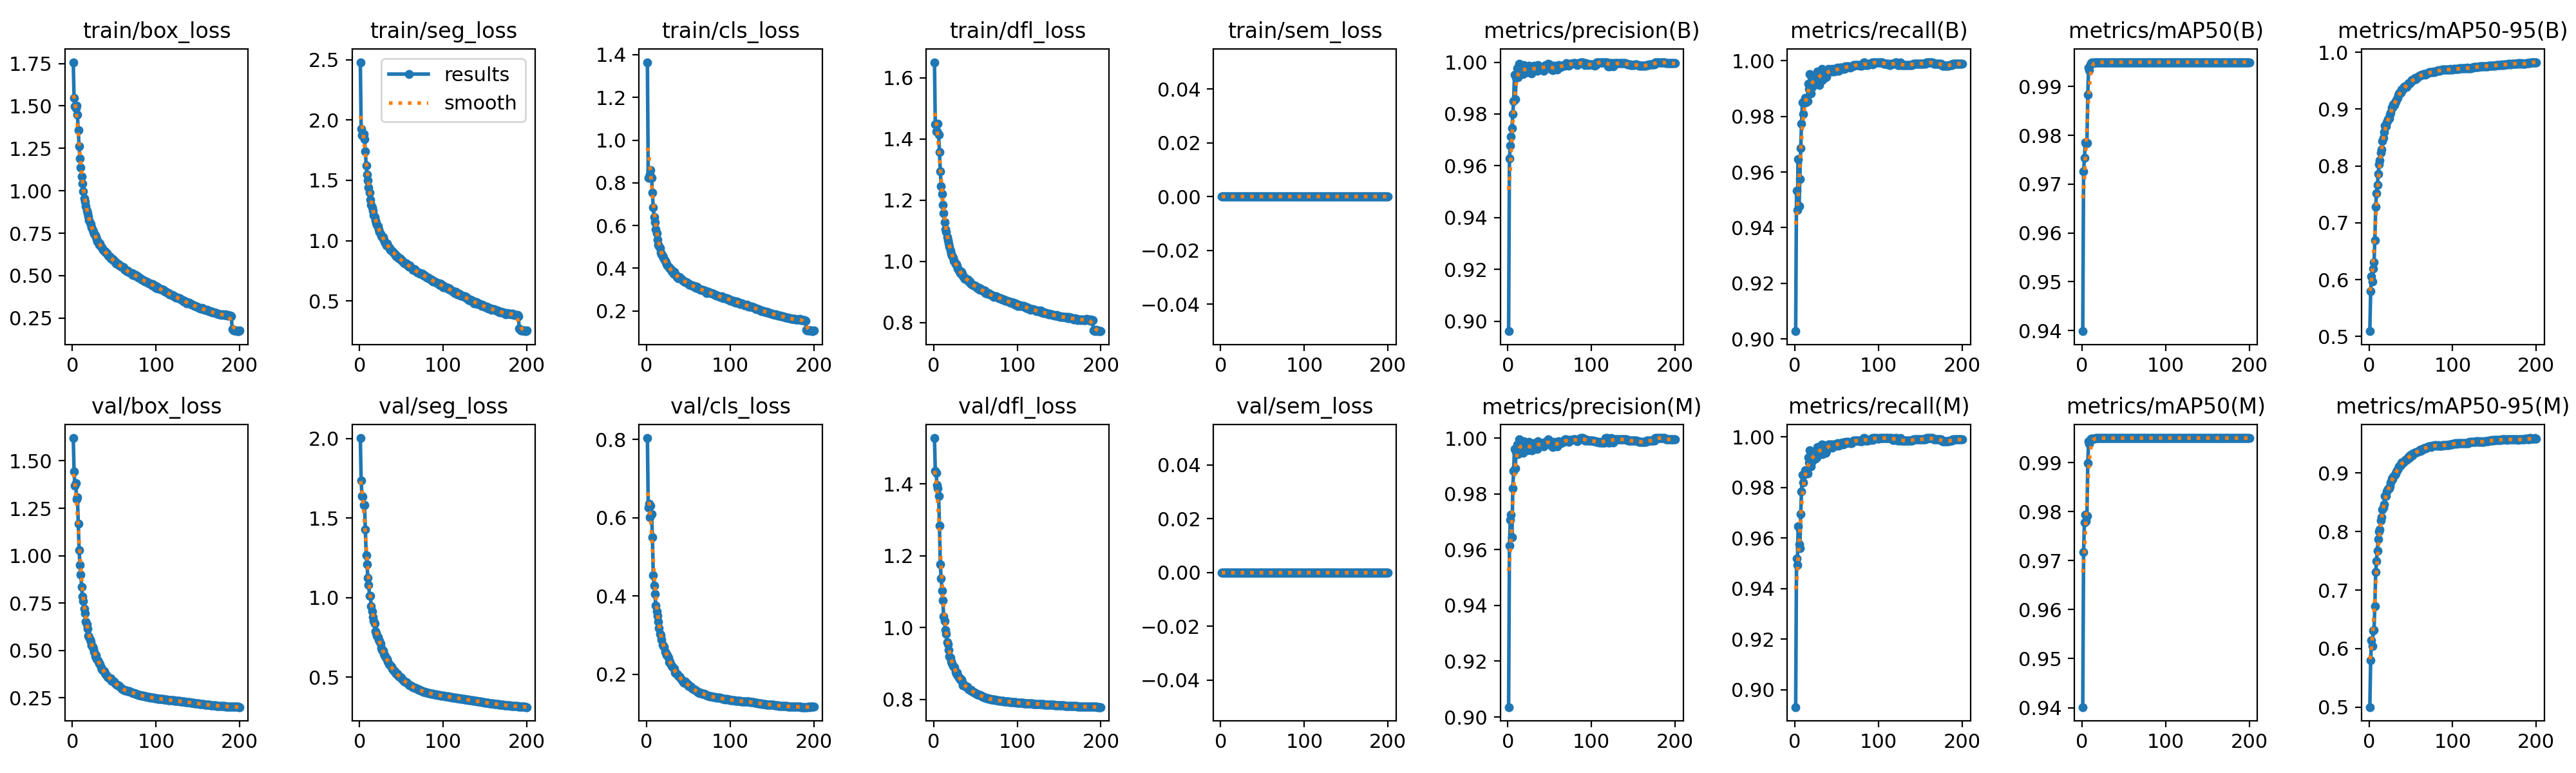

The data file committed next to this chart (first rows):
epoch, time, train/box_loss, train/seg_loss, train/cls_loss, train/dfl_loss, train/sem_loss, metrics/precision(B), metrics/recall(B), metrics/mAP50(B), metrics/mAP50-95(B), metrics/precision(M), metrics/recall(M), metrics/mAP50(M), metrics/mAP50-95(M), val/box_loss, val/seg_loss, val/cls_loss, val/dfl_loss, val/sem_loss, lr/pg0, lr/pg1, lr/pg2, lr/pg3
1, 1623, 1.758, 2.48, 1.365, 1.651, 0, 0.8961, 0.9028, 0.9399, 0.5094, 0.9035, 0.8931, 0.9401, 0.5002, 1.62, 2.003, 0.8036, 1.527, 0, 0.005997, 0.001999, 0.005997, 0.001999
2, 2406, 1.547, 1.927, 0.824, 1.447, 0, 0.9629, 0.9534, 0.9726, 0.5794, 0.9614, 0.9519, 0.9717, 0.5796, 1.445, 1.735, 0.6268, 1.436, 0, 0.012, 0.003999, 0.012, 0.003999
3, 3124, 1.499, 1.874, 0.825, 1.425, 0, 0.9678, 0.9463, 0.9754, 0.6058, 0.9708, 0.9492, 0.9778, 0.614, 1.37, 1.637, 0.6362, 1.432, 0, 0.01799, 0.005998, 0.01799, 0.005998
4, 3815, 1.486, 1.877, 0.8389, 1.424, 0, 0.9712, 0.9647, 0.9786, 0.5972, 0.9725, 0.9647, 0.9794, 0.6041, 1.382, 1.634, 0.6017, 1.396, 0, 0.02398, 0.007995, 0.02398, 0.007995
5, 4486, 1.501, 1.885, 0.8601, 1.451, 0, 0.9746, 0.9477, 0.9783, 0.6191, 0.9644, 0.9574, 0.978, 0.6311, 1.299, 1.582, 0.6309, 1.387, 0, 0.02997, 0.009989, 0.02997, 0.009989
6, 5125, 1.447, 1.842, 0.8237, 1.415, 0, 0.98, 0.9574, 0.9785, 0.6306, 0.982, 0.956, 0.979, 0.6322, 1.309, 1.582, 0.6095, 1.366, 0, 0.02995, 0.009985, 0.02995, 0.009985
7, 5767, 1.358, 1.741, 0.7557, 1.357, 0, 0.9849, 0.9686, 0.9883, 0.6693, 0.9883, 0.9695, 0.9898, 0.6729, 1.169, 1.427, 0.5511, 1.283, 0, 0.02993, 0.009978, 0.02993, 0.009978
8, 6419, 1.261, 1.622, 0.6837, 1.294, 0, 0.9951, 0.9775, 0.9939, 0.7283, 0.9961, 0.9784, 0.9943, 0.7308, 1.029, 1.268, 0.453, 1.175, 0, 0.02991, 0.00997, 0.02991, 0.00997
9, 7060, 1.19, 1.547, 0.6411, 1.246, 0, 0.9857, 0.985, 0.9933, 0.7518, 0.9891, 0.985, 0.9938, 0.7494, 0.9512, 1.208, 0.427, 1.136, 0, 0.02988, 0.009961, 0.02988, 0.009961
10, 7770, 1.138, 1.501, 0.6144, 1.221, 0, 0.9941, 0.9809, 0.9945, 0.7666, 0.9951, 0.9819, 0.9946, 0.7672, 0.9009, 1.123, 0.4064, 1.102, 0, 0.02985, 0.00995, 0.02985, 0.00995
11, 8466, 1.085, 1.44, 0.5833, 1.184, 0, 0.9978, 0.985, 0.9949, 0.7855, 0.9978, 0.985, 0.9949, 0.7874, 0.8367, 1.08, 0.3759, 1.075, 0, 0.02982, 0.009938, 0.02982, 0.009938
12, 9124, 1.042, 1.397, 0.5635, 1.159, 0, 0.9941, 0.9868, 0.9949, 0.8035, 0.9941, 0.9868, 0.9949, 0.8005, 0.7833, 1.012, 0.3608, 1.031, 0, 0.02978, 0.009926, 0.02978, 0.009926
13, 9760, 0.9964, 1.34, 0.5344, 1.129, 0, 0.9984, 0.985, 0.9949, 0.8096, 0.9972, 0.9855, 0.9949, 0.8037, 0.7596, 1.011, 0.3495, 1.019, 0, 0.02973, 0.009912, 0.02973, 0.009912
14, 10407, 0.9562, 1.296, 0.5114, 1.104, 0, 0.9995, 0.9863, 0.9949, 0.8233, 0.9995, 0.9863, 0.9949, 0.8184, 0.7189, 0.9475, 0.3351, 0.9938, 0, 0.02969, 0.009896, 0.02969, 0.009896
15, 11040, 0.9364, 1.276, 0.5054, 1.096, 0, 0.9976, 0.9855, 0.9949, 0.8294, 0.9976, 0.9855, 0.9949, 0.8242, 0.6974, 0.9152, 0.3189, 0.9821, 0, 0.02964, 0.00988, 0.02964, 0.00988
16, 11687, 0.911, 1.249, 0.494, 1.081, 0, 0.9958, 0.9918, 0.995, 0.8435, 0.9958, 0.9918, 0.995, 0.8376, 0.6535, 0.8781, 0.3043, 0.9595, 0, 0.02959, 0.009862, 0.02959, 0.009862
17, 12336, 0.8845, 1.21, 0.4738, 1.068, 0, 0.998, 0.9898, 0.995, 0.8494, 0.998, 0.9898, 0.995, 0.8407, 0.6375, 0.8528, 0.2997, 0.9534, 0, 0.02953, 0.009843, 0.02953, 0.009843
18, 12990, 0.868, 1.195, 0.4656, 1.058, 0, 0.9954, 0.9952, 0.995, 0.8593, 0.9947, 0.9947, 0.995, 0.8467, 0.6143, 0.836, 0.288, 0.9368, 0, 0.02947, 0.009823, 0.02947, 0.009823
19, 13628, 0.8479, 1.17, 0.4581, 1.047, 0, 0.9988, 0.9884, 0.995, 0.871, 0.9988, 0.9884, 0.995, 0.8607, 0.576, 0.7878, 0.2758, 0.9201, 0, 0.02941, 0.009802, 0.02941, 0.009802
20, 14280, 0.825, 1.149, 0.45, 1.035, 0, 0.9974, 0.9942, 0.995, 0.8701, 0.998, 0.9923, 0.995, 0.8612, 0.5698, 0.774, 0.2725, 0.9153, 0, 0.02934, 0.009779, 0.02934, 0.009779
21, 14917, 0.8095, 1.134, 0.4429, 1.025, 0, 0.9971, 0.9907, 0.995, 0.8765, 0.9971, 0.9904, 0.995, 0.8681, 0.5573, 0.758, 0.2714, 0.906, 0, 0.02927, 0.009756, 0.02927, 0.009756
22, 15552, 0.8021, 1.119, 0.4358, 1.019, 0, 0.9976, 0.9933, 0.995, 0.8786, 0.9976, 0.9933, 0.995, 0.8704, 0.5471, 0.7507, 0.2582, 0.9002, 0, 0.02919, 0.009731, 0.02919, 0.009731
23, 16197, 0.7858, 1.096, 0.4274, 1.012, 0, 0.9961, 0.9939, 0.995, 0.8817, 0.9961, 0.9939, 0.995, 0.8732, 0.5256, 0.7341, 0.2547, 0.8934, 0, 0.02911, 0.009705, 0.02911, 0.009705
24, 16803, 0.7683, 1.07, 0.4183, 1.003, 0, 0.9961, 0.9929, 0.995, 0.883, 0.9956, 0.9924, 0.995, 0.8734, 0.5209, 0.7262, 0.2496, 0.8901, 0, 0.02903, 0.009678, 0.02903, 0.009678
25, 17385, 0.7573, 1.057, 0.4135, 1.001, 0, 0.9985, 0.9917, 0.995, 0.8899, 0.9985, 0.9915, 0.995, 0.8775, 0.5107, 0.7092, 0.2496, 0.8894, 0, 0.02895, 0.009649, 0.02895, 0.009649
26, 17968, 0.747, 1.041, 0.406, 0.9913, 0, 0.9981, 0.9932, 0.995, 0.8934, 0.9984, 0.9918, 0.995, 0.8839, 0.4941, 0.6812, 0.2424, 0.8758, 0, 0.02886, 0.00962, 0.02886, 0.00962
27, 18592, 0.7374, 1.031, 0.4035, 0.9918, 0, 0.9961, 0.9961, 0.995, 0.9022, 0.9961, 0.9961, 0.995, 0.89, 0.4704, 0.6695, 0.2319, 0.872, 0, 0.02877, 0.009589, 0.02877, 0.009589
28, 19218, 0.727, 1.031, 0.399, 0.9842, 0, 0.9956, 0.9942, 0.995, 0.9032, 0.9956, 0.9942, 0.995, 0.8896, 0.4757, 0.6667, 0.2336, 0.8749, 0, 0.02867, 0.009557, 0.02867, 0.009557
29, 19850, 0.7147, 1.009, 0.3954, 0.9768, 0, 0.9981, 0.9913, 0.995, 0.9085, 0.9957, 0.9932, 0.995, 0.8937, 0.4567, 0.6478, 0.2249, 0.8649, 0, 0.02857, 0.009525, 0.02857, 0.009525
30, 20468, 0.7027, 0.9913, 0.3869, 0.9706, 0, 0.9971, 0.9961, 0.995, 0.9074, 0.9971, 0.9961, 0.995, 0.8964, 0.4518, 0.637, 0.222, 0.8606, 0, 0.02847, 0.009491, 0.02847, 0.009491
31, 21378, 0.6968, 0.9827, 0.3832, 0.9706, 0, 0.9985, 0.9951, 0.995, 0.9113, 0.9981, 0.9946, 0.995, 0.8965, 0.443, 0.6316, 0.2199, 0.8596, 0, 0.02837, 0.009456, 0.02837, 0.009456
32, 22059, 0.6828, 0.9608, 0.3736, 0.9611, 0, 0.9981, 0.9971, 0.995, 0.9134, 0.9981, 0.9971, 0.995, 0.8987, 0.4306, 0.6159, 0.2159, 0.855, 0, 0.02826, 0.009419, 0.02826, 0.009419
33, 22618, 0.6878, 0.9752, 0.3818, 0.9653, 0, 0.9971, 0.9931, 0.995, 0.9167, 0.9971, 0.9931, 0.995, 0.9026, 0.4294, 0.6138, 0.215, 0.8541, 0, 0.02815, 0.009382, 0.02815, 0.009382
34, 23178, 0.6712, 0.9598, 0.3706, 0.9556, 0, 0.9976, 0.9944, 0.995, 0.9194, 0.9976, 0.9942, 0.995, 0.9059, 0.4124, 0.597, 0.2049, 0.8472, 0, 0.02803, 0.009344, 0.02803, 0.009344
35, 23736, 0.6673, 0.9454, 0.3709, 0.9563, 0, 0.9966, 0.9962, 0.995, 0.924, 0.9961, 0.9966, 0.995, 0.9084, 0.4021, 0.5797, 0.2036, 0.8394, 0, 0.02791, 0.009304, 0.02791, 0.009304
36, 24296, 0.6611, 0.9384, 0.3601, 0.9488, 0, 0.9989, 0.9952, 0.995, 0.9274, 0.9989, 0.9952, 0.995, 0.9109, 0.3962, 0.5752, 0.2009, 0.8416, 0, 0.02779, 0.009264, 0.02779, 0.009264
37, 24906, 0.6509, 0.9222, 0.36, 0.9438, 0, 0.9974, 0.9942, 0.995, 0.9301, 0.9977, 0.9937, 0.995, 0.9118, 0.3952, 0.5719, 0.2002, 0.8376, 0, 0.02767, 0.009222, 0.02767, 0.009222
38, 25540, 0.645, 0.9151, 0.3531, 0.9448, 0, 0.9976, 0.9943, 0.995, 0.9287, 0.9976, 0.9943, 0.995, 0.9137, 0.3915, 0.5634, 0.1967, 0.837, 0, 0.02754, 0.00918, 0.02754, 0.00918
39, 26128, 0.6424, 0.9147, 0.3586, 0.9436, 0, 0.9976, 0.9963, 0.995, 0.9338, 0.9976, 0.9963, 0.995, 0.918, 0.3803, 0.5537, 0.1954, 0.8351, 0, 0.02741, 0.009136, 0.02741, 0.009136
40, 26798, 0.6363, 0.9056, 0.3521, 0.9399, 0, 0.9983, 0.9971, 0.995, 0.9347, 0.9983, 0.9971, 0.995, 0.9181, 0.3728, 0.5477, 0.1916, 0.8354, 0, 0.02728, 0.009092, 0.02728, 0.009092
41, 27419, 0.6333, 0.9034, 0.353, 0.9418, 0, 0.9981, 0.9969, 0.995, 0.9374, 0.9981, 0.9969, 0.995, 0.9182, 0.3682, 0.5391, 0.19, 0.829, 0, 0.02714, 0.009046, 0.02714, 0.009046
42, 27987, 0.6257, 0.8856, 0.3467, 0.9348, 0, 0.9981, 0.9961, 0.995, 0.9391, 0.9981, 0.9961, 0.995, 0.92, 0.3608, 0.535, 0.1859, 0.8277, 0, 0.027, 0.008999, 0.027, 0.008999
43, 28548, 0.6185, 0.8854, 0.3429, 0.9339, 0, 0.9966, 0.9965, 0.995, 0.9395, 0.9971, 0.997, 0.995, 0.9215, 0.3574, 0.5267, 0.1834, 0.8257, 0, 0.02686, 0.008952, 0.02686, 0.008952
44, 29133, 0.6122, 0.8717, 0.3412, 0.929, 0, 0.9984, 0.9971, 0.995, 0.9397, 0.9984, 0.9971, 0.995, 0.9228, 0.355, 0.5208, 0.181, 0.8253, 0, 0.02671, 0.008903, 0.02671, 0.008903
45, 29705, 0.6092, 0.8673, 0.3383, 0.9272, 0, 0.999, 0.9961, 0.995, 0.9386, 0.9986, 0.9957, 0.995, 0.9225, 0.3548, 0.5193, 0.1793, 0.8256, 0, 0.02656, 0.008854, 0.02656, 0.008854
46, 30281, 0.6011, 0.8569, 0.3363, 0.9253, 0, 0.9981, 0.9971, 0.995, 0.9426, 0.9983, 0.9971, 0.995, 0.9248, 0.3519, 0.5137, 0.182, 0.8229, 0, 0.02641, 0.008803, 0.02641, 0.008803
47, 30849, 0.5981, 0.8545, 0.3362, 0.9229, 0, 0.9986, 0.9961, 0.995, 0.9459, 0.9988, 0.9971, 0.995, 0.9282, 0.3409, 0.5041, 0.1766, 0.8206, 0, 0.02626, 0.008752, 0.02626, 0.008752
48, 31451, 0.5969, 0.8545, 0.3348, 0.9228, 0, 0.9995, 0.9966, 0.995, 0.945, 0.9995, 0.9966, 0.995, 0.9253, 0.3399, 0.5012, 0.1775, 0.8191, 0, 0.0261, 0.008699, 0.0261, 0.008699
49, 32009, 0.5906, 0.8497, 0.3305, 0.9214, 0, 0.9986, 0.9965, 0.995, 0.9461, 0.9986, 0.9965, 0.995, 0.9294, 0.3355, 0.4996, 0.1752, 0.8185, 0, 0.02594, 0.008646, 0.02594, 0.008646
50, 32567, 0.5857, 0.8393, 0.3281, 0.9192, 0, 0.9991, 0.9971, 0.995, 0.9468, 0.9991, 0.9971, 0.995, 0.9292, 0.3347, 0.4966, 0.1705, 0.8178, 0, 0.02578, 0.008592, 0.02578, 0.008592
51, 33153, 0.5827, 0.8392, 0.3242, 0.9174, 0, 0.9974, 0.9976, 0.995, 0.9513, 0.9974, 0.9976, 0.995, 0.9326, 0.3258, 0.486, 0.1715, 0.8163, 0, 0.02561, 0.008537, 0.02561, 0.008537
52, 33730, 0.5739, 0.8192, 0.3224, 0.9125, 0, 0.9976, 0.9964, 0.995, 0.9505, 0.9976, 0.9964, 0.995, 0.9303, 0.3216, 0.4786, 0.1686, 0.8146, 0, 0.02544, 0.008481, 0.02544, 0.008481
53, 34287, 0.5729, 0.8189, 0.3211, 0.9127, 0, 0.9979, 0.9971, 0.995, 0.9515, 0.9979, 0.9971, 0.995, 0.9333, 0.3182, 0.4755, 0.1679, 0.8131, 0, 0.02527, 0.008424, 0.02527, 0.008424
54, 34846, 0.569, 0.8121, 0.3188, 0.9101, 0, 0.9969, 0.9976, 0.995, 0.9539, 0.9969, 0.9976, 0.995, 0.9344, 0.3165, 0.4703, 0.166, 0.8115, 0, 0.0251, 0.008367, 0.0251, 0.008367
55, 35404, 0.57, 0.8105, 0.3195, 0.914, 0, 0.9985, 0.9976, 0.995, 0.9549, 0.9985, 0.9976, 0.995, 0.9346, 0.3147, 0.4675, 0.1631, 0.812, 0, 0.02492, 0.008308, 0.02492, 0.008308
56, 35962, 0.5612, 0.8105, 0.317, 0.9074, 0, 0.9974, 0.9976, 0.995, 0.9528, 0.9974, 0.9976, 0.995, 0.935, 0.3124, 0.4675, 0.1617, 0.812, 0, 0.02475, 0.008249, 0.02475, 0.008249
57, 36521, 0.5615, 0.8078, 0.317, 0.91, 0, 0.9981, 0.9976, 0.995, 0.9551, 0.9981, 0.9976, 0.995, 0.9356, 0.309, 0.4631, 0.1613, 0.8102, 0, 0.02457, 0.008189, 0.02457, 0.008189
58, 37080, 0.5539, 0.7886, 0.3121, 0.9044, 0, 0.9973, 0.9971, 0.995, 0.9558, 0.9973, 0.9971, 0.995, 0.9363, 0.3034, 0.4571, 0.1598, 0.8079, 0, 0.02438, 0.008128, 0.02438, 0.008128
59, 37638, 0.5512, 0.7839, 0.3088, 0.9043, 0, 0.9971, 0.9971, 0.995, 0.9568, 0.9971, 0.9971, 0.995, 0.937, 0.2991, 0.4533, 0.1584, 0.8068, 0, 0.0242, 0.008066, 0.0242, 0.008066
60, 38196, 0.5525, 0.7964, 0.3128, 0.9044, 0, 0.9986, 0.998, 0.995, 0.9579, 0.9986, 0.998, 0.995, 0.9375, 0.2949, 0.449, 0.1568, 0.8063, 0, 0.02401, 0.008004, 0.02401, 0.008004
... 140 more rows
